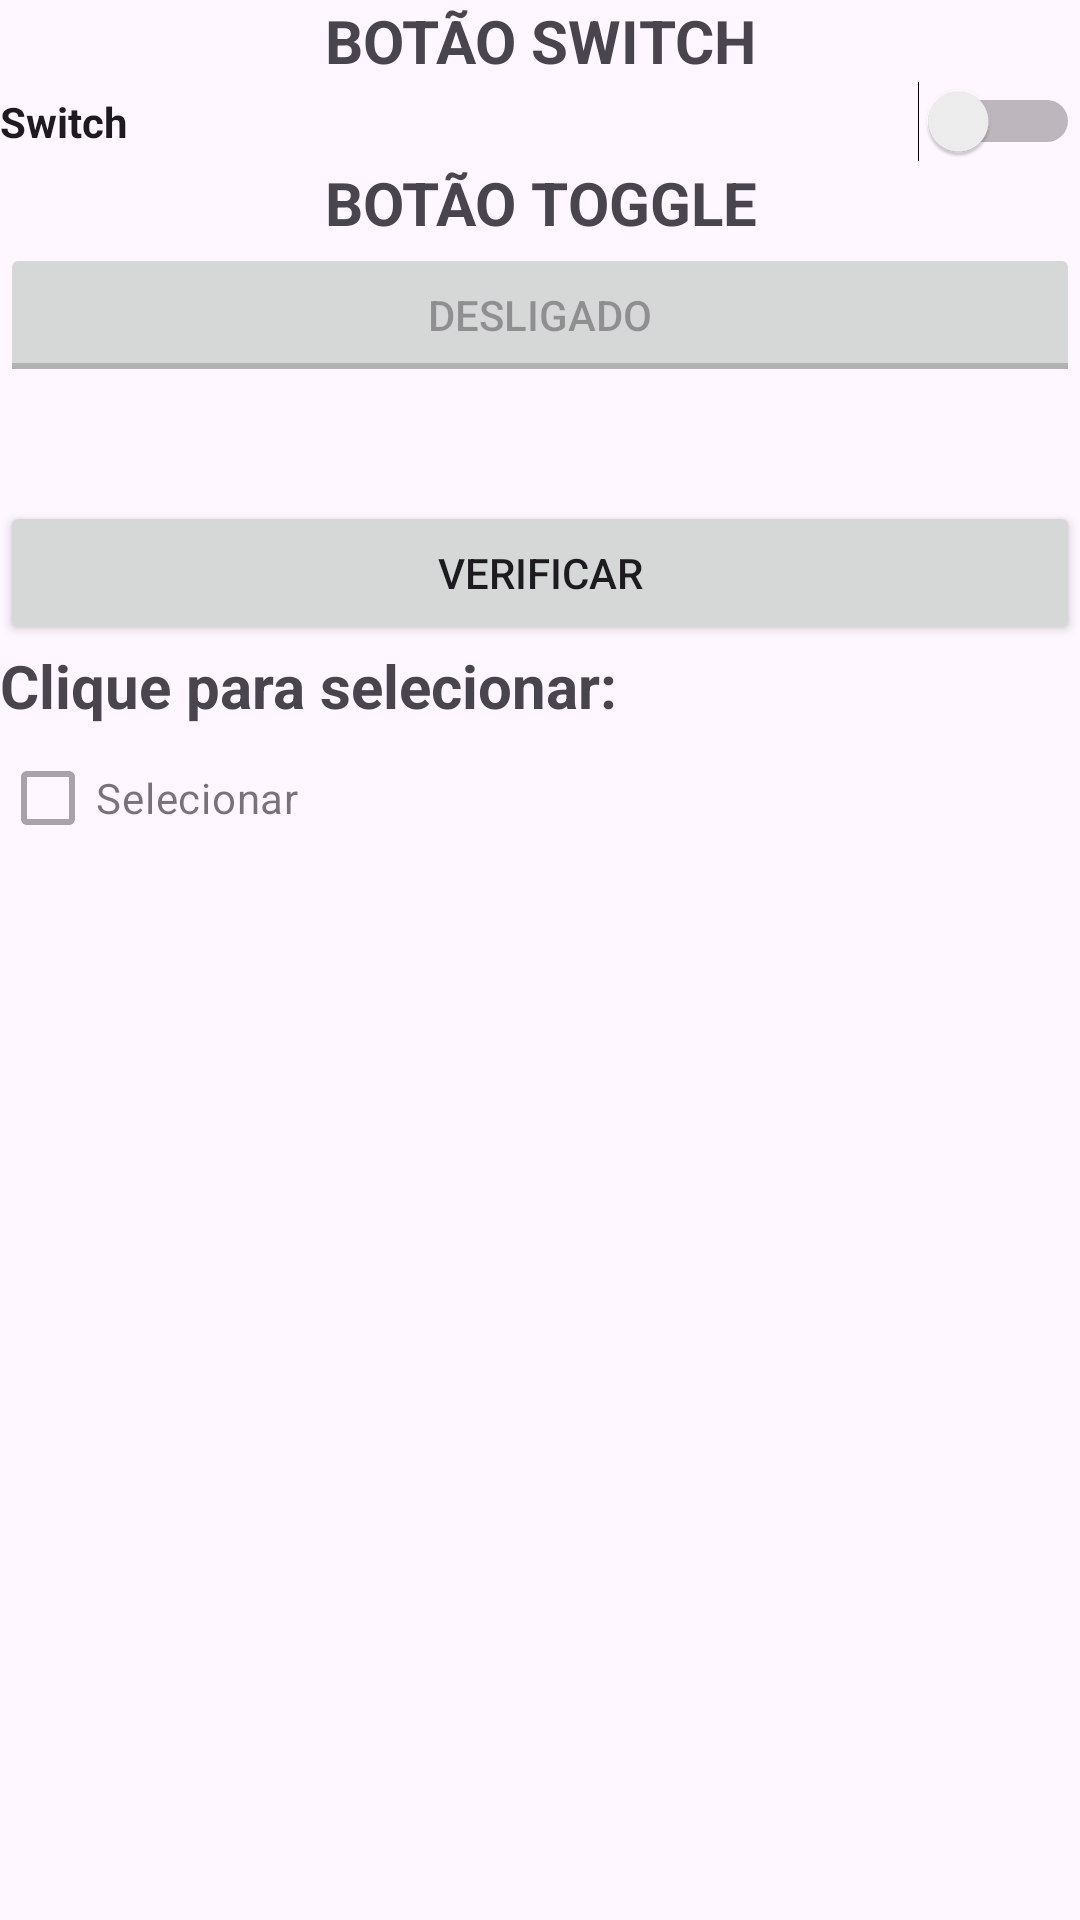

Here is an Android app screen rendered from its layout file. Give the layout XML and the strings, colors and styles it references.
<!-- AndroidManifest.xml: application theme Theme.DDM9 -->
<!-- res/layout/activity_main2.xml -->
<?xml version="1.0" encoding="utf-8"?>
<LinearLayout xmlns:android="http://schemas.android.com/apk/res/android"
    xmlns:app="http://schemas.android.com/apk/res-auto"
    xmlns:tools="http://schemas.android.com/tools"
    android:id="@+id/main"
    android:orientation="vertical"
    android:layout_width="match_parent"
    android:layout_height="match_parent"
    tools:context=".MainActivity2">

    <TextView
        android:id="@+id/textView3"
        android:layout_width="match_parent"
        android:layout_height="wrap_content"
        android:text="BOTÃO SWITCH"
        android:textAlignment="center"
        android:textSize="20sp"
        android:textStyle="bold" />

    <Switch
        android:id="@+id/switch1"
        android:layout_width="match_parent"
        android:layout_height="wrap_content"
        android:lineSpacingExtra="20sp"
        android:text="Switch"
        android:textStyle="bold" />

    <TextView
        android:id="@+id/textView4"
        android:layout_width="match_parent"
        android:layout_height="wrap_content"
        android:text="BOTÃO TOGGLE"
        android:textAlignment="center"
        android:textSize="20sp"
        android:textStyle="bold" />

    <ToggleButton
        android:id="@+id/toggleButton"
        android:layout_width="match_parent"
        android:layout_height="wrap_content"
        android:enabled="false"
        android:text="ToggleButton"
        android:textOff="DESLIGADO"
        android:textOn="LIGADO" />

    <TextView
        android:id="@+id/txtResSwitch"
        android:layout_width="match_parent"
        android:layout_height="wrap_content"
        tools:text="Estado Switch" />

    <TextView
        android:id="@+id/txtResToggle"
        android:layout_width="match_parent"
        android:layout_height="wrap_content"
        tools:text="Estado Toogle" />

    <Button
        android:id="@+id/btnVerificar"
        android:layout_width="match_parent"
        android:layout_height="wrap_content"
        android:text="VERIFICAR" />

    <TextView
        android:id="@+id/textView7"
        android:layout_width="match_parent"
        android:layout_height="wrap_content"
        android:text="Clique para selecionar:"
        android:textSize="20sp"
        android:textStyle="bold" />

    <CheckBox
        android:id="@+id/cbSelecionar"
        android:layout_width="match_parent"
        android:layout_height="wrap_content"
        android:enabled="false"
        android:text="Selecionar" />

    <TextView
        android:id="@+id/txtResCheckBox"
        android:layout_width="match_parent"
        android:layout_height="wrap_content"
        tools:text="Seleção Checkbox" />
</LinearLayout>
<!-- resources referenced by this layout -->
<resources>
  <style name="Theme.DDM9" parent="Base.Theme.DDM9" />
  <style name="Base.Theme.DDM9" parent="Theme.Material3.DayNight.NoActionBar">
          
          
      </style>
</resources>
